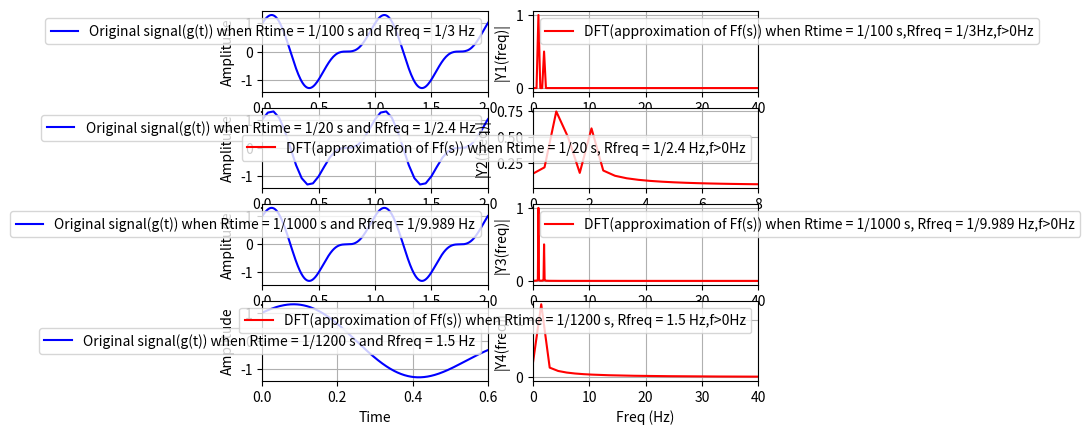

Here is the Python script that generated this plot:
from pylab import *
import matplotlib.pyplot as plt 
import numpy as np

def Original_function(Rtime,Rfreq):
	t = np.arange(0,1/Rfreq,Rtime) # time vector
	y = np.cos(2*np.pi*t) + 0.5*np.sin(4*np.pi*t)
	return t,y

def DFT_cal_for_givenFunction(Rtime,Rfreq):
	Fs = 1.0/Rtime; # sampling rate
	t,y = Original_function(Rtime,Rfreq)
	N = len(y)# length of the signal
	Rfreq = 1/(N*Rtime)
	k = np.arange(N)
	frq = k*Rfreq # two sides frequency range
	frq = frq[range(int(N/2))] # one side frequency range
	Y = 2*np.abs(np.fft.fft(y)/N) # fft computing and normalization
	Y = Y[range(int(N/2))]
	return t,y,N,frq,Y

t1,y1,N1,frq1,Y1 = DFT_cal_for_givenFunction(1/100,1/3)

t2,y2,N2,frq2,Y2 = DFT_cal_for_givenFunction(1/20,1/2.4)

t3,y3,N3,frq3,Y3 = DFT_cal_for_givenFunction(1/1000,1/9.989)

t4,y4,N4,frq4,Y4 = DFT_cal_for_givenFunction(1/1200,1.5)

subplot(4, 2,1)
plt.plot(t1,y1,'b',label='Original signal(g(t)) when Rtime = 1/100 s and Rfreq = 1/3 Hz')
plt.xlabel('Time')
plt.ylabel('Amplitude')
plt.xlim(0,2)
plt.grid()
plt.legend()

subplot(4,2,2)
plt.plot(frq1,abs(Y1),'r',label = 'DFT(approximation of Ff(s)) when Rtime = 1/100 s,Rfreq = 1/3Hz,f>0Hz') # plotting the spectrum
plt.xlabel('Freq (Hz)')
plt.ylabel('|Y1(freq)|')
plt.xlim(0,40)
plt.grid()
plt.legend()
#plt.title('fig. for (f) when a = 1 and Rtime = 1/100 s,Rfreq = 1/3Hz ')
print('In Row1,there are two plots for signal and its Ff(s) approx,we observe that we have taken Rtime = 1/100 s ,Rfreq = 1/3 Hz,N = 300')
print('----------------------------------------------')



subplot(4,2,3)
plt.plot(t2,y2,'b',label='Original signal(g(t)) when Rtime = 1/20 s and Rfreq = 1/2.4 Hz')
plt.xlabel('Time')
plt.ylabel('Amplitude')
plt.xlim(0,2)
plt.grid()
plt.legend()

subplot(4,2,4)
plt.plot(frq2,abs(Y2),'r',label = 'DFT(approximation of Ff(s)) when Rtime = 1/20 s, Rfreq = 1/2.4 Hz,f>0Hz') # plotting the spectrum
plt.xlabel('Freq (Hz)')
plt.ylabel('|Y2(freq)|')
plt.xlim(0,8)
plt.grid()
plt.legend()
#plt.title('fig. for (f) when a = 2 and Rtime = 1/500 s,Rfreq = 1/4 Hz ')
print('In Row2,there are two plots for signal and its Ff(s) approx,we observe that we have taken Rtime = 1/20 s ,Rfreq = 1/2.4 Hz,N = 48')
print('----------------------------------------------')



subplot(4,2,5)
plt.plot(t3,y3,'b',label='Original signal(g(t)) when Rtime = 1/1000 s and Rfreq = 1/9.989 Hz')
plt.xlabel('Time')
plt.ylabel('Amplitude')
plt.xlim(0,2)
plt.grid()
plt.legend()

subplot(4,2,6)
plt.plot(frq3,abs(Y3),'r',label = 'DFT(approximation of Ff(s)) when Rtime = 1/1000 s, Rfreq = 1/9.989 Hz,f>0Hz') # plotting the spectrum
plt.xlabel('Freq (Hz)')
plt.ylabel('|Y3(freq)|')
plt.xlim(0,40)
plt.grid()
plt.legend()
#plt.title('fig. for (f) when a = 3 and Rtime = 1/1000 s,Rfreq = 8 Hz ')
print('In Row3,there are two plots for signal and its Ff(s) approx,we observe that we have taken Rtime = 1/1000 s ,Rfreq = 1/9.989 Hz,N = 9898')
print('----------------------------------------------')



subplot(4,2,7)
plt.plot(t4,y4,'b',label='Original signal(g(t)) when Rtime = 1/1200 s and Rfreq = 1.5 Hz')
plt.xlabel('Time')
plt.ylabel('Amplitude')
plt.xlim(0,0.6)

plt.grid()
plt.legend()

subplot(4,2,8)
plt.plot(frq4,abs(Y4),'r',label = 'DFT(approximation of Ff(s)) when Rtime = 1/1200 s, Rfreq = 1.5 Hz,f>0Hz') # plotting the spectrum
plt.xlabel('Freq (Hz)')
plt.ylabel('|Y4(freq)|')
plt.xlim(0,40)
plt.grid()
plt.legend()
#plt.title('fig. for (f) when a = 3.5 and Rtime = 1/1200 s,Rfreq = 4 Hz ')
print('In Row4,there are two plots for signal and its Ff(s) approx,we observe that we have taken Rtime = 1/1200 s ,Rfreq = 1.5 Hz,N = 1800')
print('----------------------------------------------')

print("Here we are normalzing fft calculation to 2*(1/N) times the fft value,because the value of fft becomes very large if we don't do these,just for understanding purpose we are taking this.")

plt.show()
